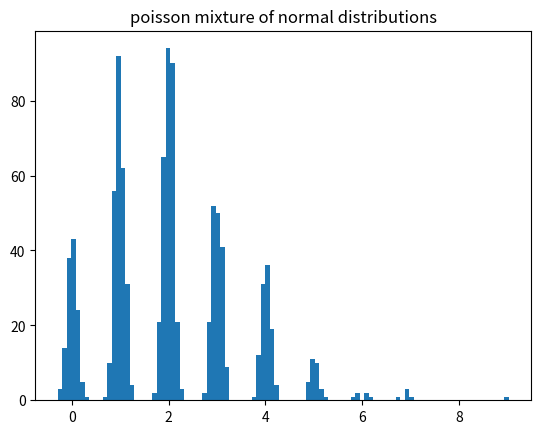
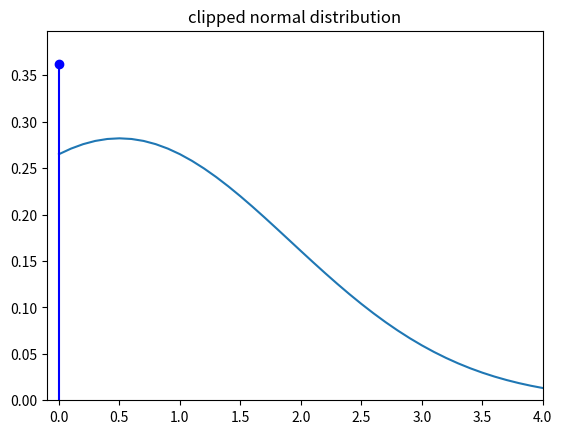
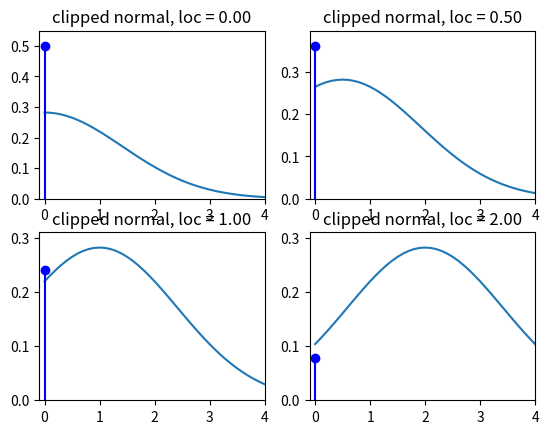
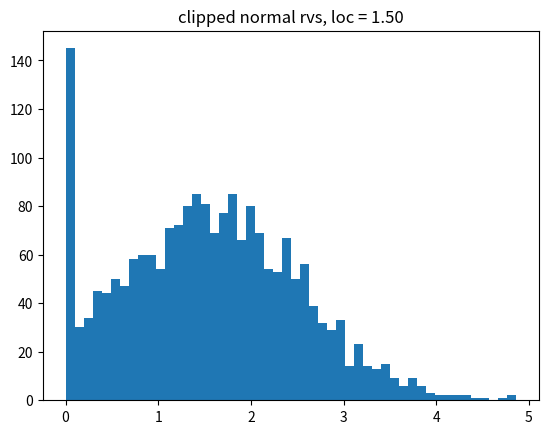

Write the Python code that produced these figures, in order.
'''Parametric Mixture Distributions

Created on Sat Jun 04 2011

[redacted]


Notes:

Compound Poisson has mass point at zero
https://en.wikipedia.org/wiki/Compound_Poisson_distribution
and would need special treatment

need a distribution that has discrete mass points and contiuous range, e.g.
compound Poisson, Tweedie (for some parameter range),
pdf of Tobit model (?) - truncation with clipping

Question: Metaclasses and class factories for generating new distributions from
existing distributions by transformation, mixing, compounding

'''


import numpy as np
from scipy import stats

class ParametricMixtureD:
    '''mixtures with a discrete distribution

    The mixing distribution is a discrete distribution like scipy.stats.poisson.
    All distribution in the mixture of the same type and parametrized
    by the outcome of the mixing distribution and have to be a continuous
    distribution (or have a pdf method).
    As an example, a mixture of normal distributed random variables with
    Poisson as the mixing distribution.


    assumes vectorized shape, loc and scale as in scipy.stats.distributions

    assume mixing_dist is frozen

    initialization looks fragile for all possible cases of lower and upper
    bounds of the distributions.

    '''
    def __init__(self, mixing_dist, base_dist, bd_args_func, bd_kwds_func,
                 cutoff=1e-3):
        '''create a mixture distribution

        Parameters
        ----------
        mixing_dist : discrete frozen distribution
            mixing distribution
        base_dist : continuous distribution
            parametrized distributions in the mixture
        bd_args_func : callable
            function that builds the tuple of args for the base_dist.
            The function obtains as argument the values in the support of
            the mixing distribution and should return an empty tuple or
            a tuple of arrays.
        bd_kwds_func : callable
            function that builds the dictionary of kwds for the base_dist.
            The function obtains as argument the values in the support of
            the mixing distribution and should return an empty dictionary or
            a dictionary with arrays as values.
        cutoff : float
            If the mixing distribution has infinite support, then the
            distribution is truncated with approximately (subject to integer
            conversion) the cutoff probability in the missing tail. Random
            draws that are outside the truncated range are clipped, that is
            assigned to the highest or lowest value in the truncated support.

        '''
        self.mixing_dist = mixing_dist
        self.base_dist = base_dist
        #self.bd_args = bd_args
        if not np.isneginf(mixing_dist.dist.a):
            lower = mixing_dist.dist.a
        else:
            lower = mixing_dist.ppf(1e-4)
        if not np.isposinf(mixing_dist.dist.b):
            upper = mixing_dist.dist.b
        else:
            upper = mixing_dist.isf(1e-4)
        self.ma = lower
        self.mb = upper
        mixing_support = np.arange(lower, upper+1)
        self.mixing_probs = mixing_dist.pmf(mixing_support)

        self.bd_args = bd_args_func(mixing_support)
        self.bd_kwds = bd_kwds_func(mixing_support)

    def rvs(self, size=1):
        mrvs = self.mixing_dist.rvs(size)
        #TODO: check strange cases ? this assumes continous integers
        mrvs_idx = (np.clip(mrvs, self.ma, self.mb) - self.ma).astype(int)

        bd_args = tuple(md[mrvs_idx] for md in self.bd_args)
        bd_kwds = dict((k, self.bd_kwds[k][mrvs_idx]) for k in self.bd_kwds)
        kwds = {'size':size}
        kwds.update(bd_kwds)
        rvs = self.base_dist.rvs(*self.bd_args, **kwds)
        return rvs, mrvs_idx





    def pdf(self, x):
        x = np.asarray(x)
        if np.size(x) > 1:
            x = x[...,None] #[None, ...]
        bd_probs = self.base_dist.pdf(x, *self.bd_args, **self.bd_kwds)
        prob = (bd_probs * self.mixing_probs).sum(-1)
        return prob, bd_probs

    def cdf(self, x):
        x = np.asarray(x)
        if np.size(x) > 1:
            x = x[...,None] #[None, ...]
        bd_probs = self.base_dist.cdf(x, *self.bd_args, **self.bd_kwds)
        prob = (bd_probs * self.mixing_probs).sum(-1)
        return prob, bd_probs


#try:

class ClippedContinuous:
    '''clipped continuous distribution with a masspoint at clip_lower


    Notes
    -----
    first version, to try out possible designs
    insufficient checks for valid arguments and not clear
    whether it works for distributions that have compact support

    clip_lower is fixed and independent of the distribution parameters.
    The clip_lower point in the pdf has to be interpreted as a mass point,
    i.e. different treatment in integration and expect function, which means
    none of the generic methods for this can be used.

    maybe this will be better designed as a mixture between a degenerate or
    discrete and a continuous distribution

    Warning: uses equality to check for clip_lower values in function
    arguments, since these are floating points, the comparison might fail
    if clip_lower values are not exactly equal.
    We could add a check whether the values are in a small neighborhood, but
    it would be expensive (need to search and check all values).

    '''

    def __init__(self, base_dist, clip_lower):
        self.base_dist = base_dist
        self.clip_lower = clip_lower

    def _get_clip_lower(self, kwds):
        '''helper method to get clip_lower from kwds or attribute

        '''
        if 'clip_lower' not in kwds:
            clip_lower = self.clip_lower
        else:
            clip_lower = kwds.pop('clip_lower')
        return clip_lower, kwds

    def rvs(self, *args, **kwds):
        clip_lower, kwds = self._get_clip_lower(kwds)
        rvs_ = self.base_dist.rvs(*args, **kwds)
        #same as numpy.clip ?
        rvs_[rvs_ < clip_lower] = clip_lower
        return rvs_



    def pdf(self, x, *args, **kwds):
        x = np.atleast_1d(x)
        if 'clip_lower' not in kwds:
            clip_lower = self.clip_lower
        else:
            #allow clip_lower to be a possible parameter
            clip_lower = kwds.pop('clip_lower')
        pdf_raw = np.atleast_1d(self.base_dist.pdf(x, *args, **kwds))
        clip_mask = (x == self.clip_lower)
        if np.any(clip_mask):
            clip_prob = self.base_dist.cdf(clip_lower, *args, **kwds)
            pdf_raw[clip_mask] = clip_prob

        #the following will be handled by sub-classing rv_continuous
        pdf_raw[x < clip_lower] = 0

        return pdf_raw

    def cdf(self, x, *args, **kwds):
        if 'clip_lower' not in kwds:
            clip_lower = self.clip_lower
        else:
            #allow clip_lower to be a possible parameter
            clip_lower = kwds.pop('clip_lower')
        cdf_raw = self.base_dist.cdf(x, *args, **kwds)

        #not needed if equality test is used
##        clip_mask = (x == self.clip_lower)
##        if np.any(clip_mask):
##            clip_prob = self.base_dist.cdf(clip_lower, *args, **kwds)
##            pdf_raw[clip_mask] = clip_prob

        #the following will be handled by sub-classing rv_continuous
        #if self.a is defined
        cdf_raw[x < clip_lower] = 0

        return cdf_raw

    def sf(self, x, *args, **kwds):
        if 'clip_lower' not in kwds:
            clip_lower = self.clip_lower
        else:
            #allow clip_lower to be a possible parameter
            clip_lower = kwds.pop('clip_lower')

        sf_raw = self.base_dist.sf(x, *args, **kwds)
        sf_raw[x <= clip_lower] = 1

        return sf_raw


    def ppf(self, x, *args, **kwds):
        raise NotImplementedError

    def plot(self, x, *args, **kwds):

        clip_lower, kwds = self._get_clip_lower(kwds)
        mass = self.pdf(clip_lower, *args, **kwds)
        xr = np.concatenate(([clip_lower+1e-6], x[x>clip_lower]))
        import matplotlib.pyplot as plt
        #x = np.linspace(-4, 4, 21)
        #plt.figure()
        plt.xlim(clip_lower-0.1, x.max())
        #remove duplicate calculation
        xpdf = self.pdf(x, *args, **kwds)
        plt.ylim(0, max(mass, xpdf.max())*1.1)
        plt.plot(xr, self.pdf(xr, *args, **kwds))
        #plt.vline(clip_lower, self.pdf(clip_lower, *args, **kwds))
        plt.stem([clip_lower], [mass],
                 linefmt='b-', markerfmt='bo', basefmt='r-')
        return




if __name__ == '__main__':

    doplots = 1

    #*********** Poisson-Normal Mixture
    mdist = stats.poisson(2.)
    bdist = stats.norm
    bd_args_fn = lambda x: ()
    #bd_kwds_fn = lambda x: {'loc': np.atleast_2d(10./(1+x))}
    bd_kwds_fn = lambda x: {'loc': x, 'scale': 0.1*np.ones_like(x)} #10./(1+x)}


    pd = ParametricMixtureD(mdist, bdist, bd_args_fn, bd_kwds_fn)
    print(pd.pdf(1))
    p, bp = pd.pdf(np.linspace(0,20,21))
    pc, bpc = pd.cdf(np.linspace(0,20,21))
    print(pd.rvs())
    rvs, m = pd.rvs(size=1000)


    if doplots:
        import matplotlib.pyplot as plt
        plt.hist(rvs, bins = 100)
        plt.title('poisson mixture of normal distributions')

    #********** clipped normal distribution (Tobit)

    bdist = stats.norm
    clip_lower_ = 0. #-0.5
    cnorm = ClippedContinuous(bdist, clip_lower_)
    x = np.linspace(1e-8, 4, 11)
    print(cnorm.pdf(x))
    print(cnorm.cdf(x))

    if doplots:
        #plt.figure()
        #cnorm.plot(x)
        plt.figure()
        cnorm.plot(x = np.linspace(-1, 4, 51), loc=0.5, scale=np.sqrt(2))
        plt.title('clipped normal distribution')

        fig = plt.figure()
        for i, loc in enumerate([0., 0.5, 1.,2.]):
            fig.add_subplot(2,2,i+1)
            cnorm.plot(x = np.linspace(-1, 4, 51), loc=loc, scale=np.sqrt(2))
            plt.title('clipped normal, loc = %3.2f' % loc)


        loc = 1.5
        rvs = cnorm.rvs(loc=loc, size=2000)
        plt.figure()
        plt.hist(rvs, bins=50)
        plt.title('clipped normal rvs, loc = %3.2f' % loc)


    #plt.show()
